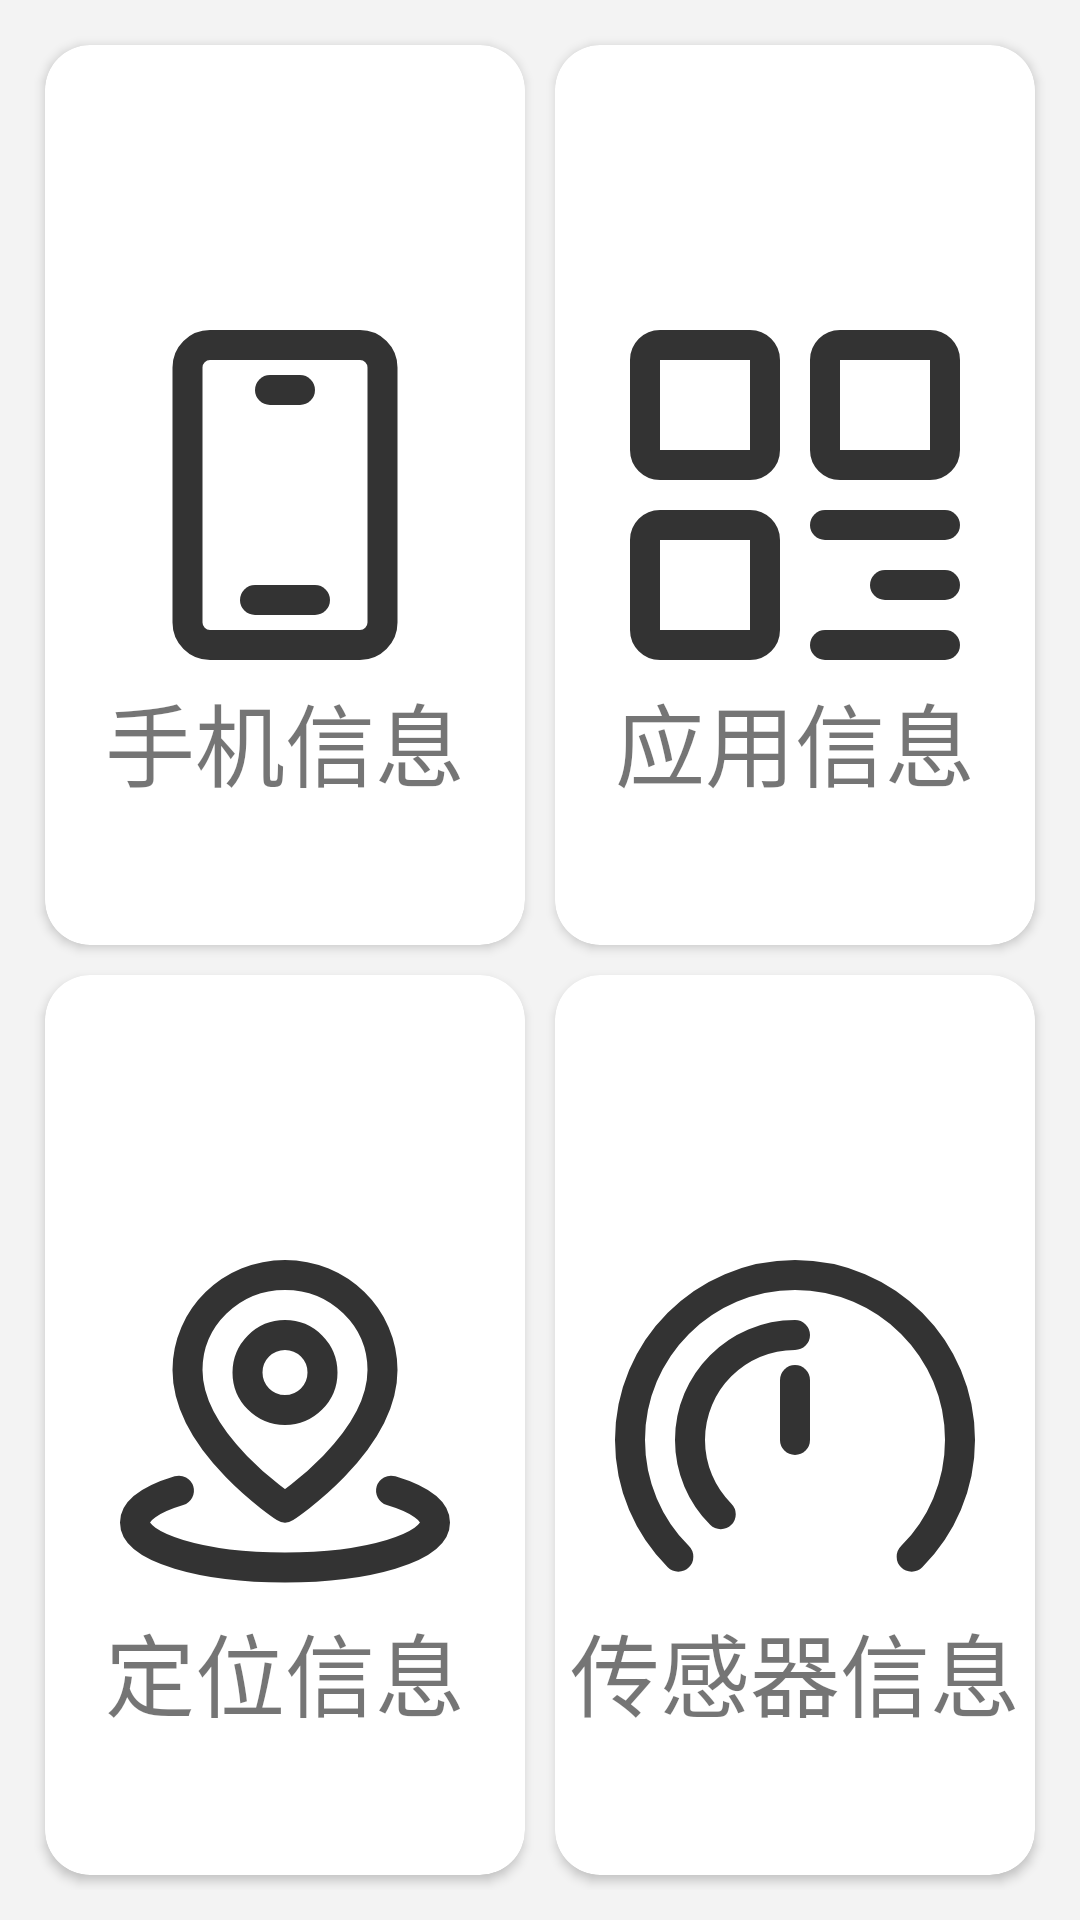

Android layout source for this screen:
<!-- AndroidManifest.xml: activity theme Theme.CollectInformation -->
<!-- res/layout/activity_main.xml -->
<?xml version="1.0" encoding="utf-8"?>
<androidx.constraintlayout.widget.ConstraintLayout xmlns:android="http://schemas.android.com/apk/res/android"
    xmlns:app="http://schemas.android.com/apk/res-auto"
    xmlns:tools="http://schemas.android.com/tools"
    android:id="@+id/main"
    android:layout_width="match_parent"
    android:layout_height="match_parent"
    android:background="#f3f3f3"
    tools:context=".MainActivity">

    <GridLayout
        android:layout_width="0dp"
        app:layout_constraintStart_toStartOf="parent"
        app:layout_constraintEnd_toEndOf="parent"
        app:layout_constraintTop_toTopOf="parent"
        app:layout_constraintBottom_toBottomOf="parent"
        android:layout_margin="10dp"
        android:columnCount="2"
        android:rowCount="2"
        android:layout_height="0dp">

        <androidx.cardview.widget.CardView
            android:id="@+id/cardPhone"
            android:layout_width="0dp"
            android:layout_height="0dp"
            android:layout_rowWeight="1"
            android:layout_columnWeight="1"
            android:layout_margin="5dp"
            app:cardCornerRadius="15dp">

            <androidx.constraintlayout.widget.ConstraintLayout
                android:padding="4dp"
                android:layout_width="match_parent"
                android:layout_height="match_parent">
                <ImageView
                    android:id="@+id/phoneImage"
                    android:layout_width="match_parent"
                    android:layout_height="120dp"

                    android:src="@drawable/_____iphone"
                    android:contentDescription="@string/phoneInfo"
                    app:layout_constraintEnd_toEndOf="parent"
                    app:layout_constraintStart_toStartOf="parent"
                    app:layout_constraintTop_toTopOf="parent"
                    app:layout_constraintBottom_toBottomOf="parent" />
                <TextView
                    android:id="@+id/phoneText"
                    android:layout_width="match_parent"
                    android:layout_height="wrap_content"
                    android:text="@string/phoneInfo"
                    android:textAlignment="center"
                    android:textSize="30sp"
                    app:layout_constraintEnd_toEndOf="parent"
                    app:layout_constraintStart_toStartOf="parent"
                    app:layout_constraintTop_toBottomOf="@id/phoneImage" />
            </androidx.constraintlayout.widget.ConstraintLayout>
        </androidx.cardview.widget.CardView>

        <androidx.cardview.widget.CardView
            android:id="@+id/cardApp"
            android:layout_width="0dp"
            android:layout_height="0dp"
            android:layout_rowWeight="1"
            android:layout_columnWeight="1"
            android:layout_margin="5dp"
            app:cardCornerRadius="15dp">

            <androidx.constraintlayout.widget.ConstraintLayout
                android:padding="4dp"
                android:layout_width="match_parent"
                android:layout_height="match_parent">
                <ImageView
                    android:id="@+id/appImage"
                    android:layout_width="match_parent"
                    android:layout_height="120dp"

                    android:src="@drawable/___more_app"
                    android:contentDescription="@string/appInfo"
                    app:layout_constraintEnd_toEndOf="parent"
                    app:layout_constraintStart_toStartOf="parent"
                    app:layout_constraintTop_toTopOf="parent"
                    app:layout_constraintBottom_toBottomOf="parent" />
                <TextView
                    android:id="@+id/appText"
                    android:layout_width="match_parent"
                    android:layout_height="wrap_content"
                    android:text="@string/appInfo"
                    android:textAlignment="center"
                    android:textSize="30sp"
                    app:layout_constraintEnd_toEndOf="parent"
                    app:layout_constraintStart_toStartOf="parent"
                    app:layout_constraintTop_toBottomOf="@id/appImage" />
            </androidx.constraintlayout.widget.ConstraintLayout>
        </androidx.cardview.widget.CardView>

        <androidx.cardview.widget.CardView
            android:id="@+id/cardLoc"
            android:layout_width="0dp"
            android:layout_height="0dp"
            android:layout_rowWeight="1"
            android:layout_columnWeight="1"
            android:layout_margin="5dp"
            app:cardCornerRadius="15dp">

            <androidx.constraintlayout.widget.ConstraintLayout
                android:padding="4dp"
                android:layout_width="match_parent"
                android:layout_height="match_parent">
                <ImageView
                    android:id="@+id/locImage"
                    android:layout_width="match_parent"
                    android:layout_height="120dp"

                    android:src="@drawable/____local"
                    android:contentDescription="@string/locInfo"
                    app:layout_constraintEnd_toEndOf="parent"
                    app:layout_constraintStart_toStartOf="parent"
                    app:layout_constraintTop_toTopOf="parent"
                    app:layout_constraintBottom_toBottomOf="parent" />
                <TextView
                    android:id="@+id/locText"
                    android:layout_width="match_parent"
                    android:layout_height="wrap_content"
                    android:text="@string/locInfo"
                    android:textAlignment="center"
                    android:textSize="30sp"
                    app:layout_constraintEnd_toEndOf="parent"
                    app:layout_constraintStart_toStartOf="parent"
                    app:layout_constraintTop_toBottomOf="@id/locImage" />
            </androidx.constraintlayout.widget.ConstraintLayout>
        </androidx.cardview.widget.CardView>

        <androidx.cardview.widget.CardView
            android:id="@+id/cardSensor"
            android:layout_width="0dp"
            android:layout_height="0dp"
            android:layout_rowWeight="1"
            android:layout_columnWeight="1"
            android:layout_margin="5dp"
            app:cardCornerRadius="15dp">

            <androidx.constraintlayout.widget.ConstraintLayout
                android:padding="4dp"
                android:layout_width="match_parent"
                android:layout_height="match_parent">
                <ImageView
                    android:id="@+id/sensorImage"
                    android:layout_width="match_parent"
                    android:layout_height="120dp"

                    android:src="@drawable/____dashboard"
                    android:contentDescription="@string/sensorInfo"
                    app:layout_constraintEnd_toEndOf="parent"
                    app:layout_constraintStart_toStartOf="parent"
                    app:layout_constraintTop_toTopOf="parent"
                    app:layout_constraintBottom_toBottomOf="parent" />
                <TextView
                    android:id="@+id/sensorText"
                    android:layout_width="match_parent"
                    android:layout_height="wrap_content"
                    android:text="@string/sensorInfo"
                    android:textAlignment="center"
                    android:textSize="30sp"
                    app:layout_constraintEnd_toEndOf="parent"
                    app:layout_constraintStart_toStartOf="parent"
                    app:layout_constraintTop_toBottomOf="@id/sensorImage" />
            </androidx.constraintlayout.widget.ConstraintLayout>
        </androidx.cardview.widget.CardView>

    </GridLayout>

</androidx.constraintlayout.widget.ConstraintLayout>
<!-- resources referenced by this layout -->
<resources>
  <!-- drawable _____iphone (drawable) -->
  <vector xmlns:android="http://schemas.android.com/apk/res/android" android:height="150dp" android:viewportHeight="48" android:viewportWidth="48" android:width="150dp">
        
      <path android:fillColor="#00000000" android:pathData="M14,4L34,4A3,3 0,0 1,37 7L37,41A3,3 0,0 1,34 44L14,44A3,3 0,0 1,11 41L11,7A3,3 0,0 1,14 4z" android:strokeColor="#333" android:strokeWidth="4"/>
        
      <path android:fillColor="#00000000" android:pathData="M22,10L26,10" android:strokeColor="#333" android:strokeLineCap="round" android:strokeLineJoin="round" android:strokeWidth="4"/>
        
      <path android:fillColor="#00000000" android:pathData="M20,38H28" android:strokeColor="#333" android:strokeLineCap="round" android:strokeLineJoin="round" android:strokeWidth="4"/>
      
  </vector>
  <!-- drawable ____dashboard (drawable) -->
  <vector xmlns:android="http://schemas.android.com/apk/res/android" android:height="150dp" android:viewportHeight="48" android:viewportWidth="48" android:width="150dp">
        
      <path android:fillColor="#00000000" android:pathData="M8.444,41.556C4.462,37.575 2,32.075 2,26C2,13.85 11.85,4 24,4C36.15,4 46,13.85 46,26C46,32.075 43.538,37.575 39.556,41.556" android:strokeColor="#333" android:strokeLineCap="round" android:strokeLineJoin="round" android:strokeWidth="4"/>
        
      <path android:fillColor="#00000000" android:pathData="M14.101,35.9C11.567,33.366 10,29.866 10,26C10,18.268 16.268,12 24,12" android:strokeColor="#333" android:strokeLineCap="round" android:strokeWidth="4"/>
        
      <path android:fillColor="#00000000" android:pathData="M24,26V18" android:strokeColor="#333" android:strokeLineCap="round" android:strokeLineJoin="round" android:strokeWidth="4"/>
      
  </vector>
  <!-- drawable ____local (drawable) -->
  <vector xmlns:android="http://schemas.android.com/apk/res/android" android:height="150dp" android:viewportHeight="48" android:viewportWidth="48" android:width="150dp">
        
      <path android:fillColor="#00000000" android:pathData="M9.858,32.757C6.239,33.843 4,35.343 4,37C4,40.314 12.954,43 24,43C35.046,43 44,40.314 44,37C44,35.343 41.761,33.843 38.142,32.757" android:strokeColor="#333" android:strokeLineCap="round" android:strokeLineJoin="round" android:strokeWidth="4"/>
        
      <path android:fillColor="#00000000" android:pathData="M24,35C24,35 37,26.504 37,16.682C37,9.678 31.18,4 24,4C16.82,4 11,9.678 11,16.682C11,26.504 24,35 24,35Z" android:strokeColor="#333" android:strokeLineJoin="round" android:strokeWidth="4"/>
        
      <path android:fillColor="#00000000" android:pathData="M24,22C26.761,22 29,19.761 29,17C29,14.239 26.761,12 24,12C21.239,12 19,14.239 19,17C19,19.761 21.239,22 24,22Z" android:strokeColor="#333" android:strokeLineJoin="round" android:strokeWidth="4"/>
      
  </vector>
  <string name="appInfo">应用信息</string>
  <string name="locInfo">定位信息</string>
  <string name="phoneInfo">手机信息</string>
  <string name="sensorInfo">传感器信息</string>
  <style name="Theme.CollectInformation" parent="Theme.AppCompat.Light.NoActionBar" />
</resources>
